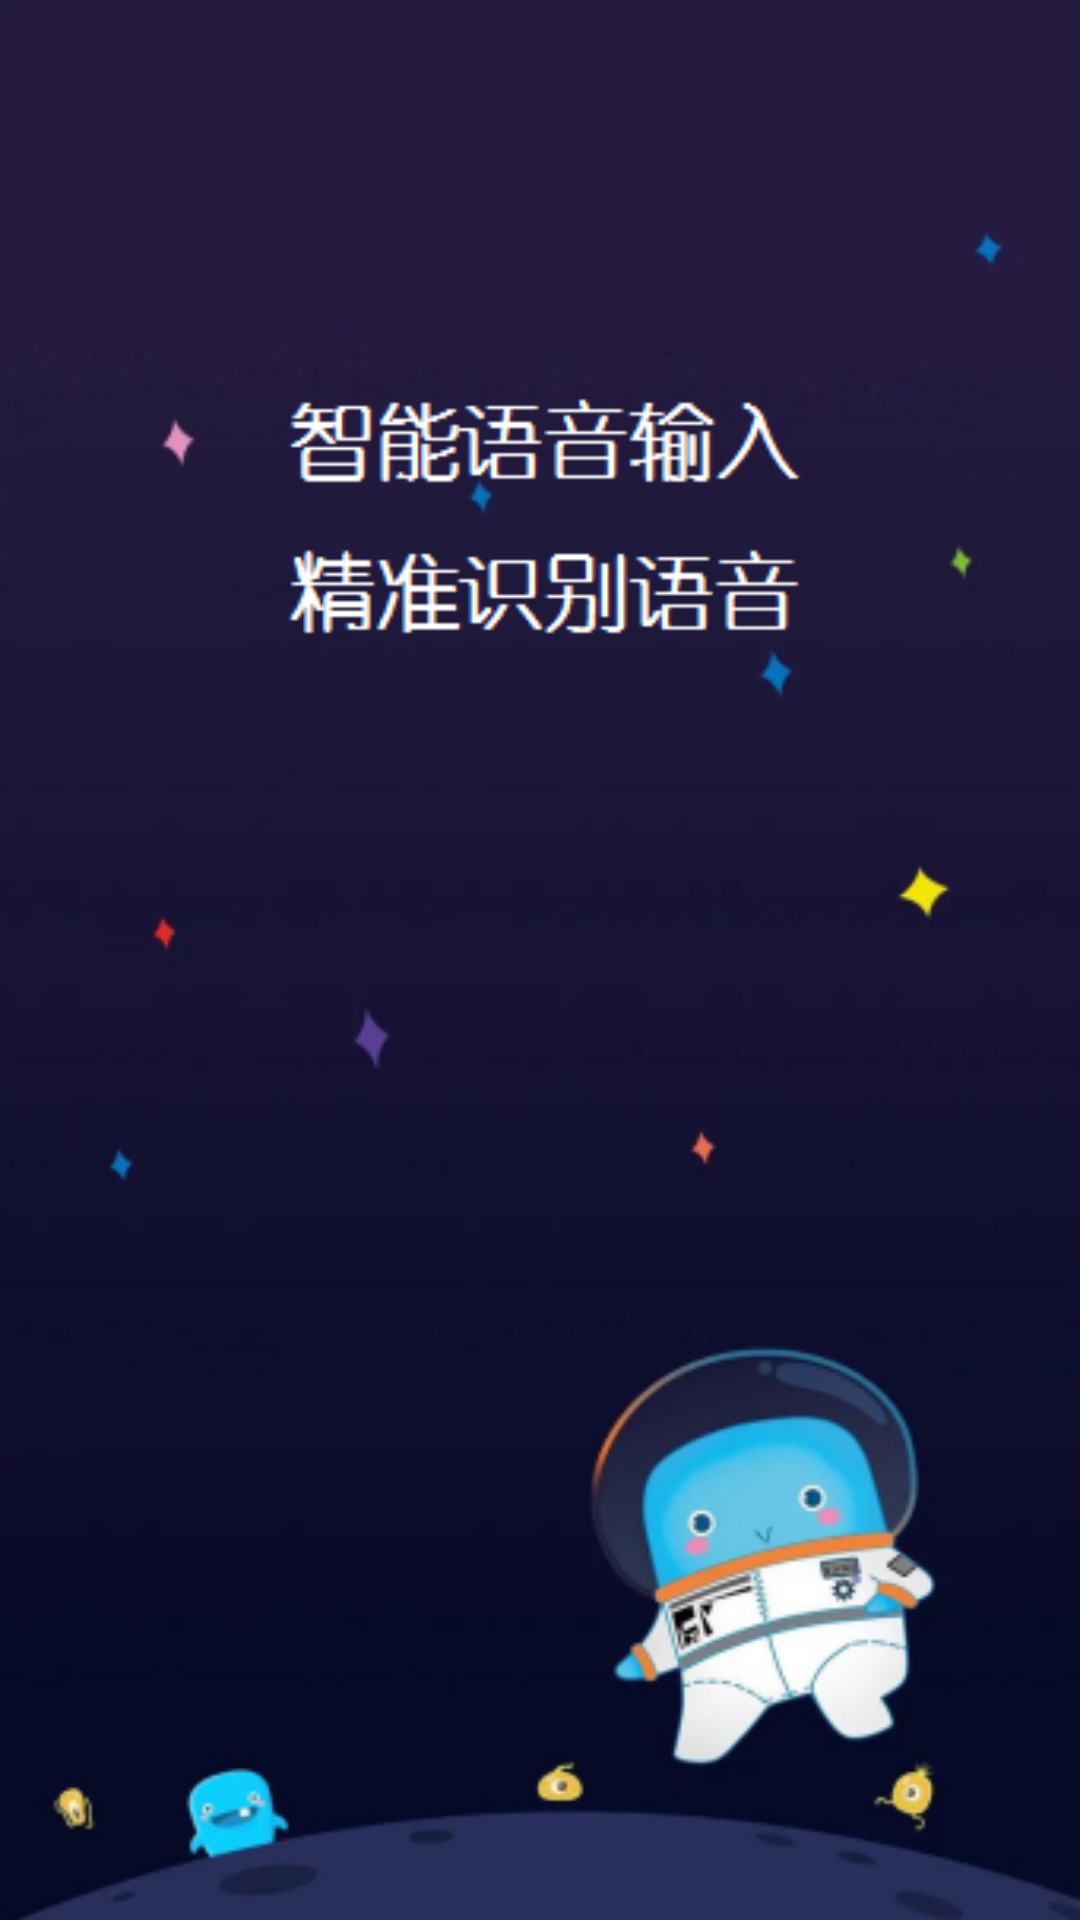

The Android layout XML behind this screen, and the referenced resources:
<!-- AndroidManifest.xml: application theme AppTheme -->
<!-- res/layout/introduce_lo1.xml -->
<RelativeLayout xmlns:android="http://schemas.android.com/apk/res/android"
    xmlns:tools="http://schemas.android.com/tools"
    android:layout_width="match_parent"
    android:layout_height="match_parent"
    tools:context="${relativePackage}.${activityClass}" 
    android:background="@drawable/introduce1"
    android:padding="40dp"
    >
	

</RelativeLayout>
<!-- resources referenced by this layout -->
<resources>
  <!-- drawable introduce1: png bitmap (drawable, 68226 bytes) -->
  <style name="AppTheme" parent="AppBaseTheme">
          
      </style>
  <style name="AppBaseTheme" parent="android:Theme.Light">
          
      </style>
</resources>
